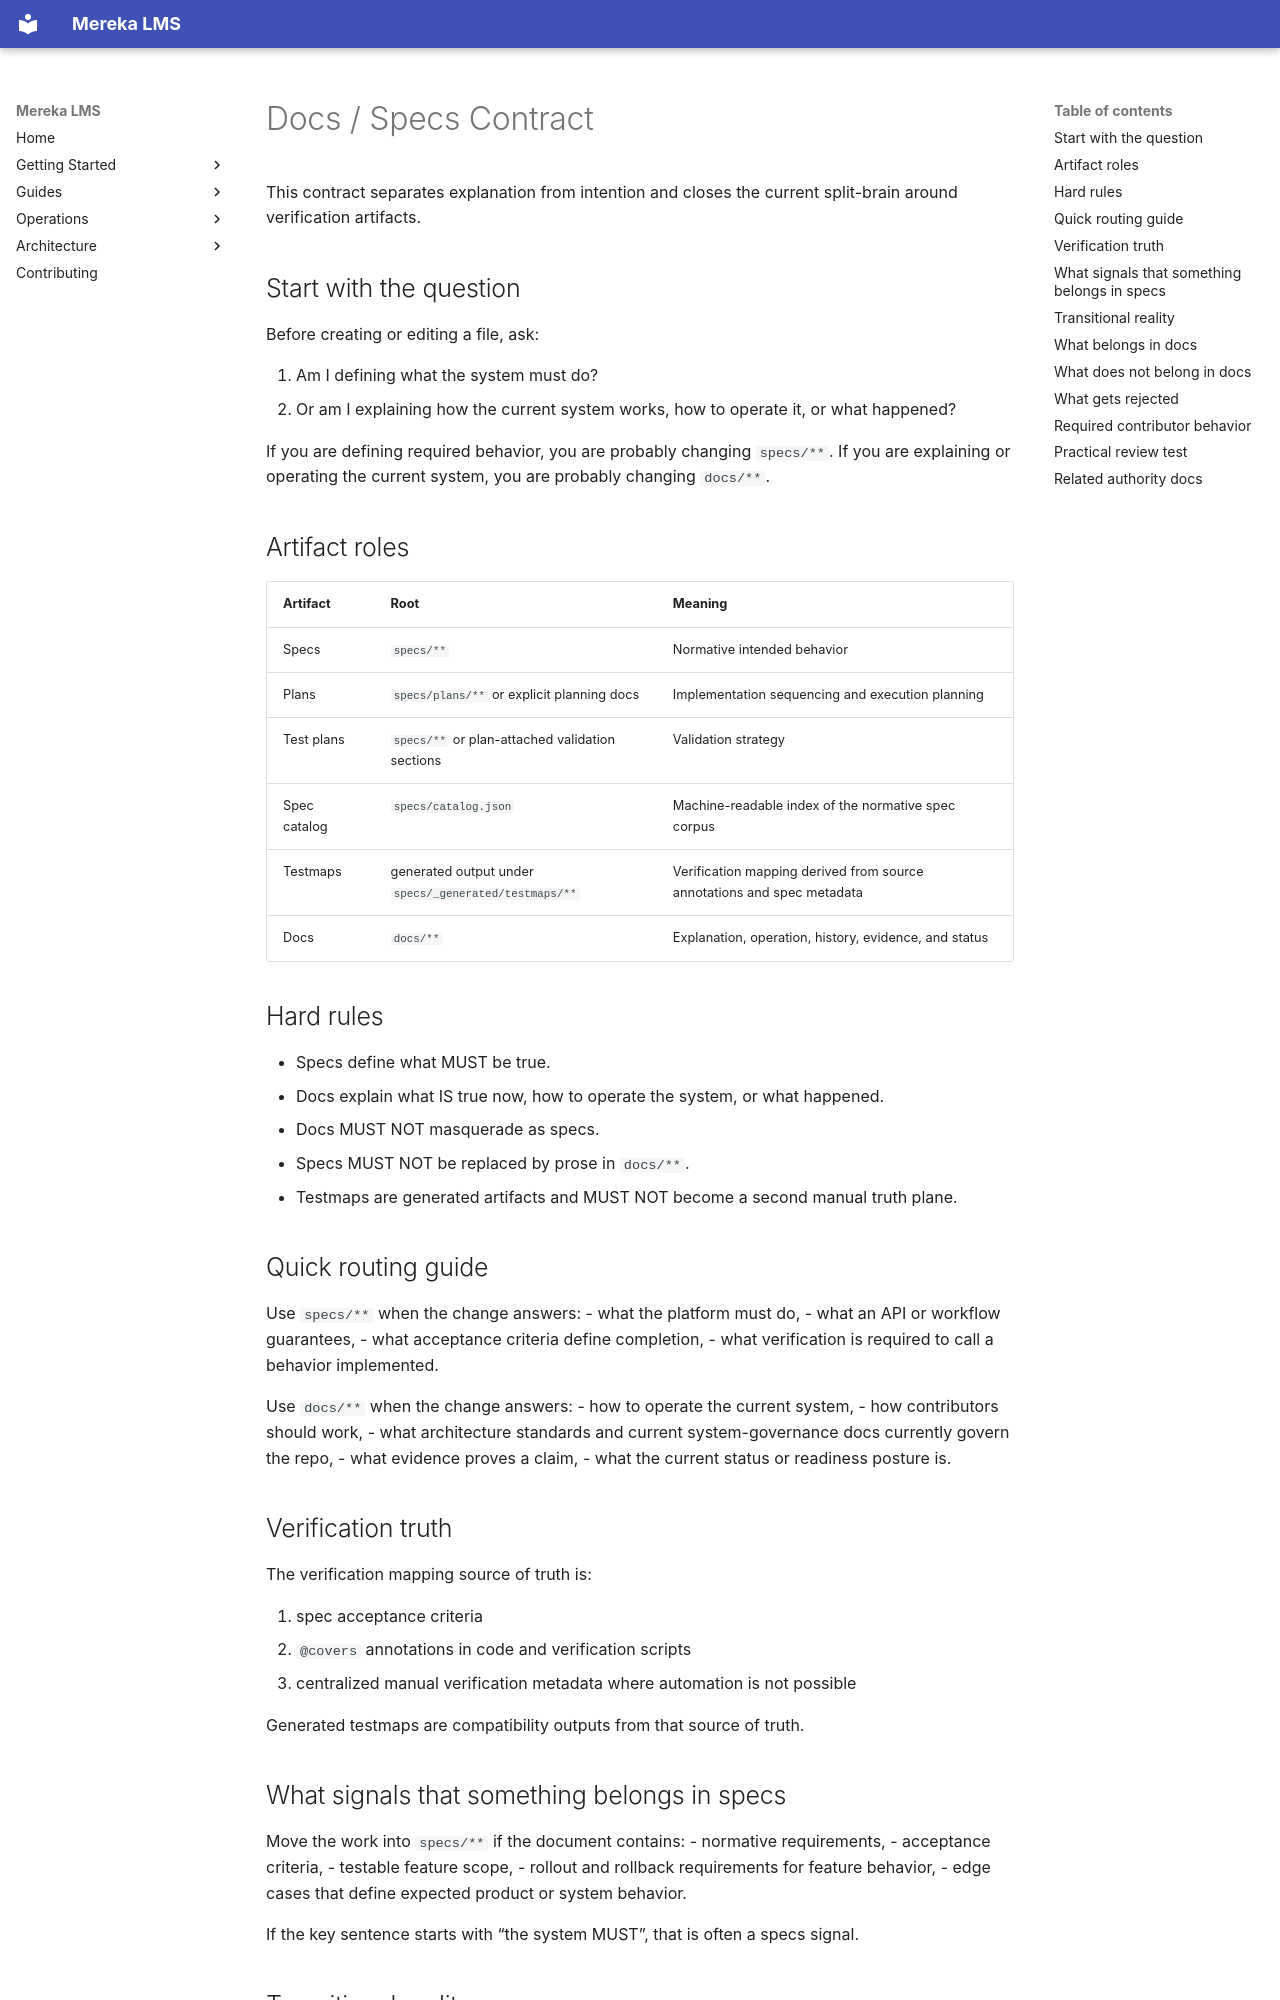

repository: lifeofgurpreet/mereka-lms-prototype · page: guides/standards/DOCS_SPECS_CONTRACT/index.html · generator: mkdocs

---
title: Docs / Specs Contract
owner: Platform Team
status: canonical
last_reviewed: 2026-03-08
last_verified: 2026-04-13
canonical_root: docs/guides
doc_class: guide
summary: Defines the boundary between specs, docs, and generated testmaps so verification truth stays unambiguous.
tags:
  - docs
  - specs
  - verification
audience: Contributors
---

# Docs / Specs Contract

This contract separates explanation from intention and closes the current split-brain around verification artifacts.

## Start with the question

Before creating or editing a file, ask:

1. Am I defining what the system must do?
2. Or am I explaining how the current system works, how to operate it, or what happened?

If you are defining required behavior, you are probably changing `specs/**`.
If you are explaining or operating the current system, you are probably changing `docs/**`.

## Artifact roles

| Artifact | Root | Meaning |
| --- | --- | --- |
| Specs | `specs/**` | Normative intended behavior |
| Plans | `specs/plans/**` or explicit planning docs | Implementation sequencing and execution planning |
| Test plans | `specs/**` or plan-attached validation sections | Validation strategy |
| Spec catalog | `specs/catalog.json` | Machine-readable index of the normative spec corpus |
| Testmaps | generated output under `specs/_generated/testmaps/**` | Verification mapping derived from source annotations and spec metadata |
| Docs | `docs/**` | Explanation, operation, history, evidence, and status |

## Hard rules

- Specs define what MUST be true.
- Docs explain what IS true now, how to operate the system, or what happened.
- Docs MUST NOT masquerade as specs.
- Specs MUST NOT be replaced by prose in `docs/**`.
- Testmaps are generated artifacts and MUST NOT become a second manual truth plane.

## Quick routing guide

Use `specs/**` when the change answers:
- what the platform must do,
- what an API or workflow guarantees,
- what acceptance criteria define completion,
- what verification is required to call a behavior implemented.

Use `docs/**` when the change answers:
- how to operate the current system,
- how contributors should work,
- what architecture standards and current system-governance docs currently govern the repo,
- what evidence proves a claim,
- what the current status or readiness posture is.

## Verification truth

The verification mapping source of truth is:

1. spec acceptance criteria
2. `@covers` annotations in code and verification scripts
3. centralized manual verification metadata where automation is not possible

Generated testmaps are compatibility outputs from that source of truth.
